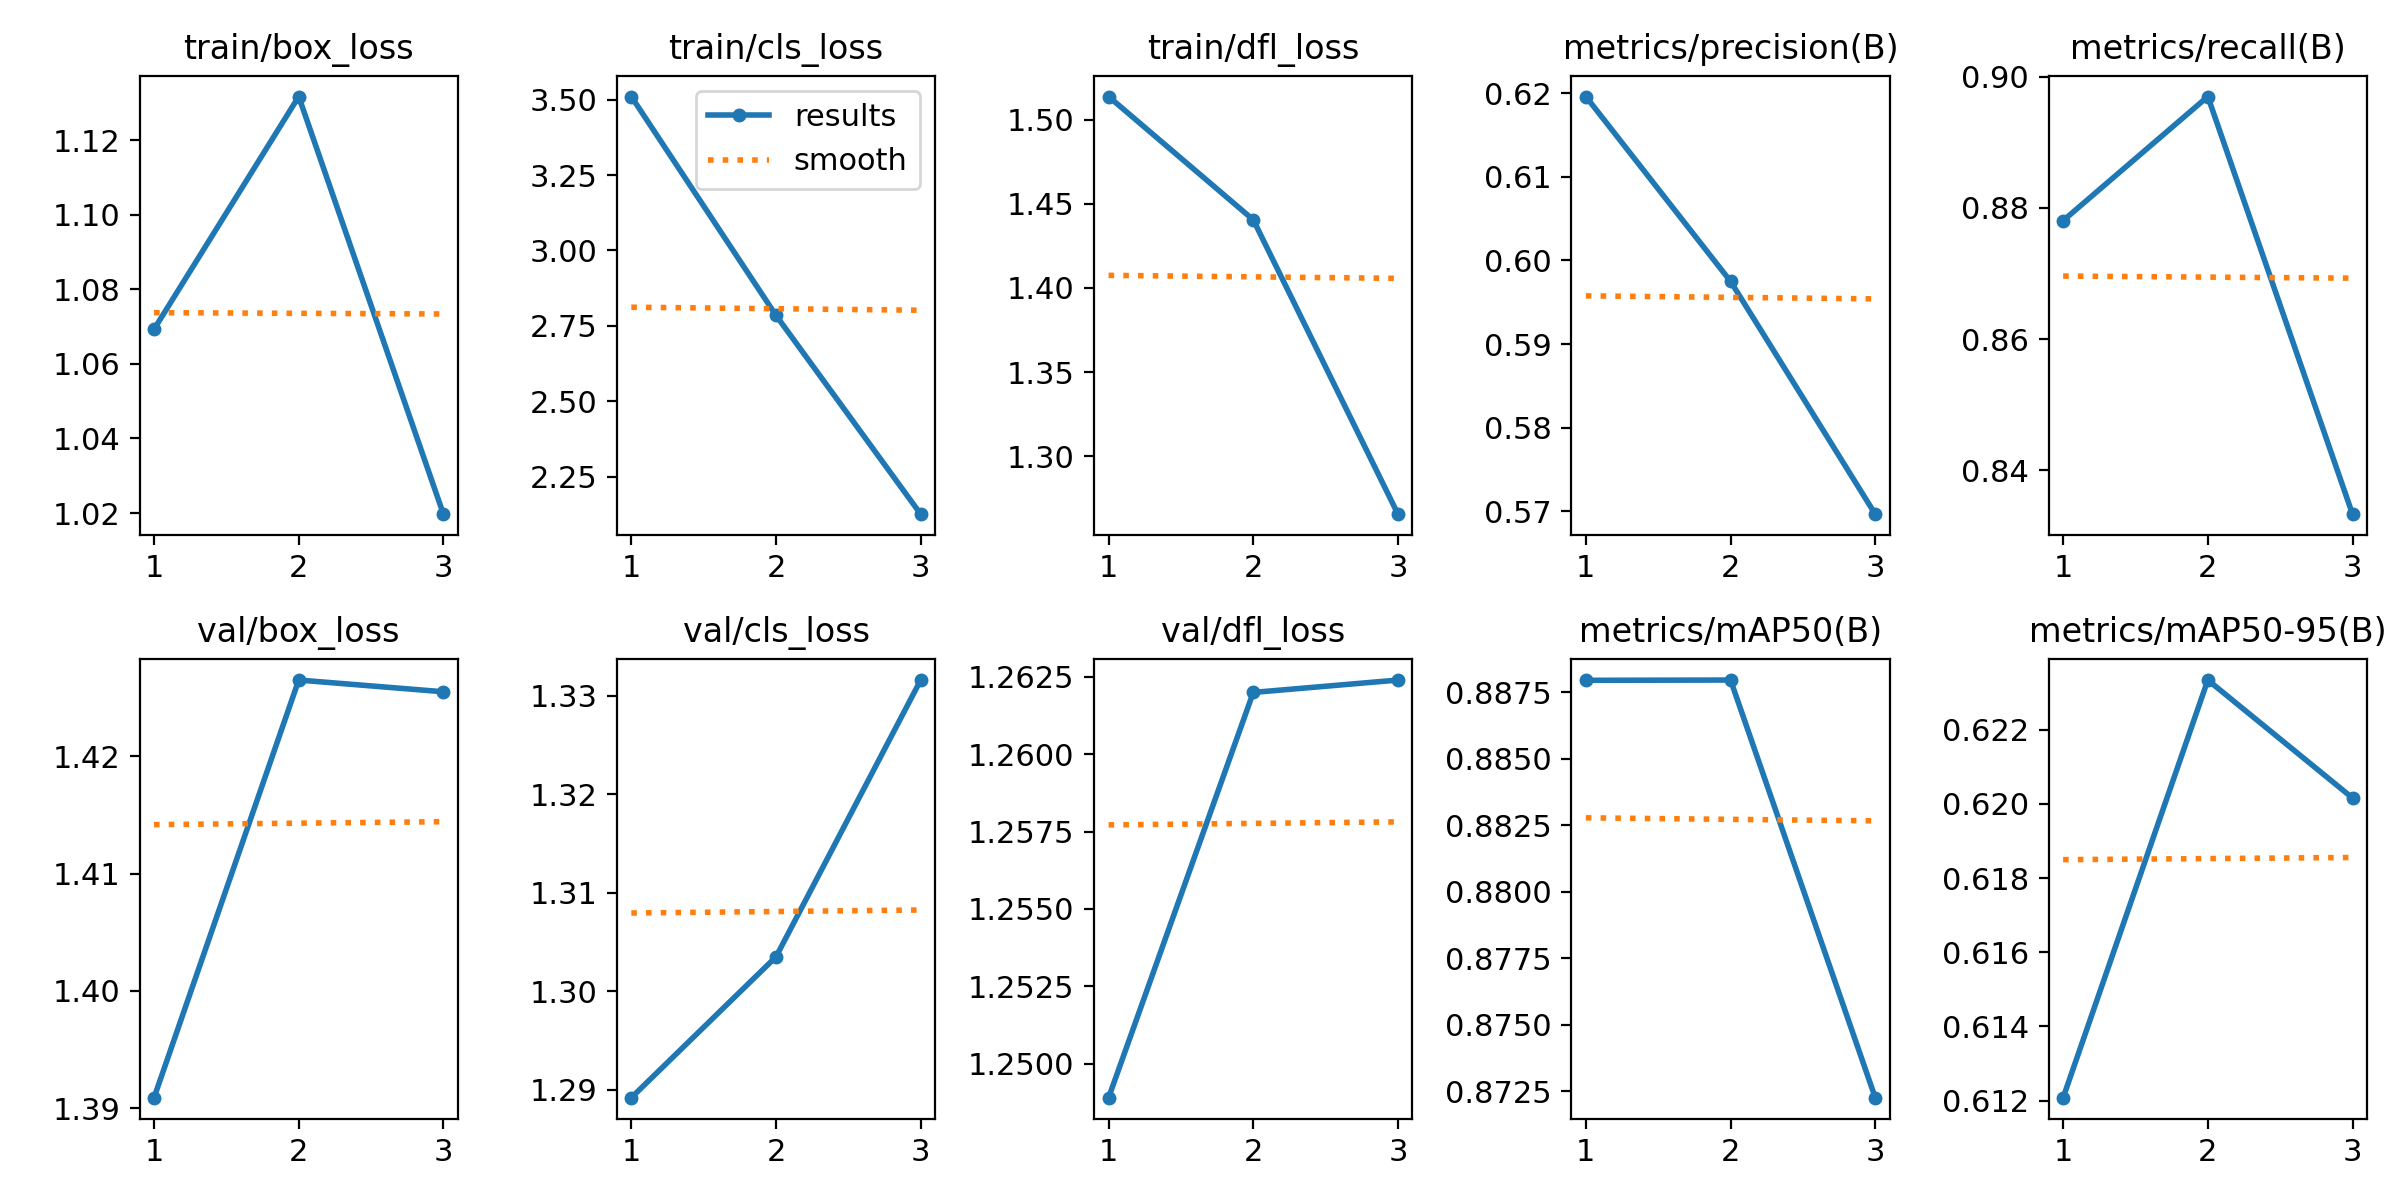

Values plotted in this chart, from the file beside it:
epoch, train/box_loss, train/cls_loss, train/dfl_loss, metrics/precision(B), metrics/recall(B), metrics/mAP50(B), metrics/mAP50-95(B), val/box_loss, val/cls_loss, val/dfl_loss, lr/pg0, lr/pg1, lr/pg2
1, 1.069, 3.51, 1.514, 0.6196, 0.8781, 0.888, 0.6121, 1.391, 1.289, 1.249, 0, 0, 0
2, 1.132, 2.784, 1.44, 0.5975, 0.897, 0.888, 0.6233, 1.427, 1.304, 1.262, 7.973e-07, 7.973e-07, 7.973e-07
3, 1.02, 2.125, 1.266, 0.5696, 0.8333, 0.8722, 0.6202, 1.425, 1.332, 1.262, 8.092e-07, 8.092e-07, 8.092e-07
